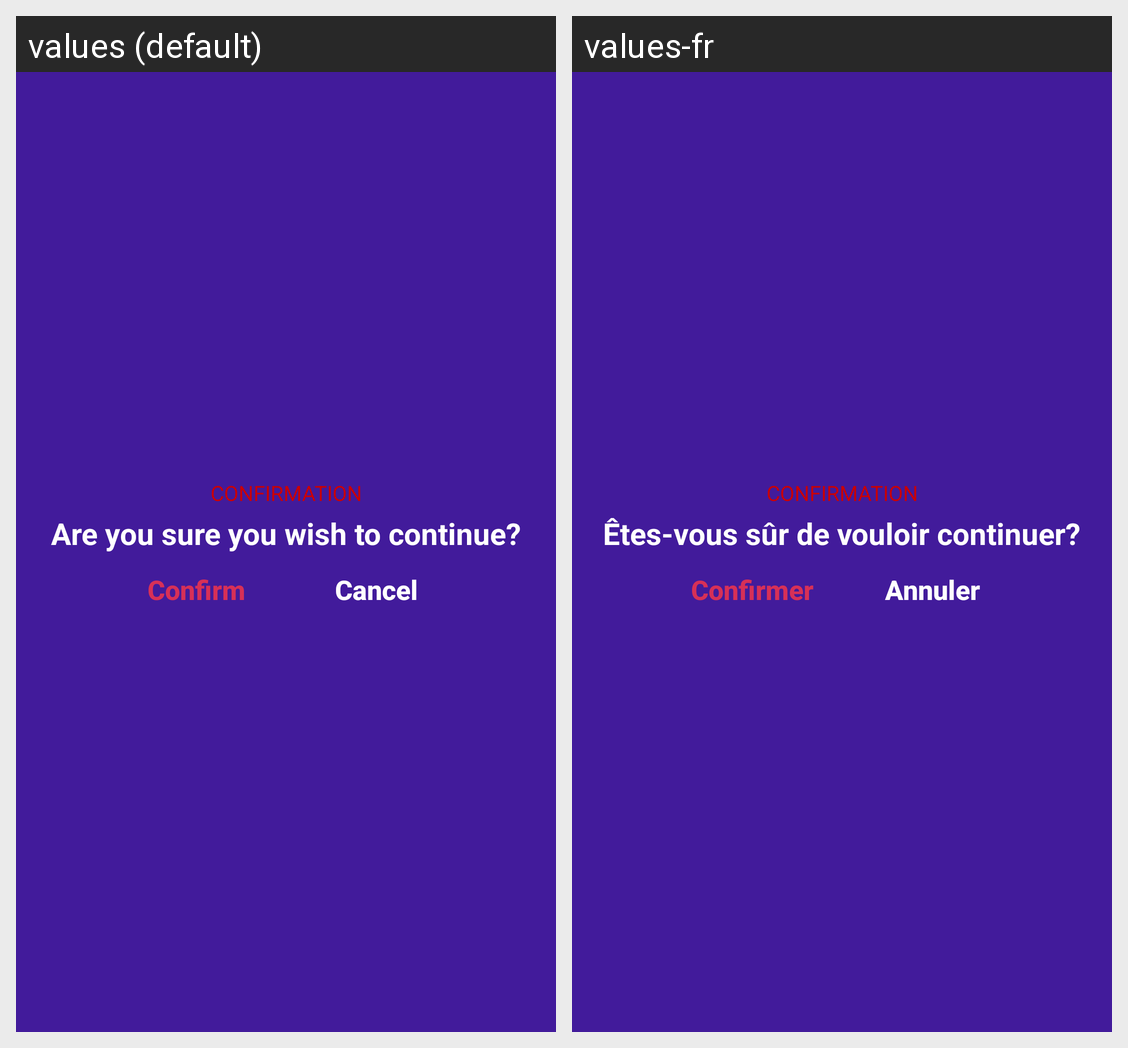

For this localized Android screen grid, give each drawn string resource with its value in every locale shown.
Android screen res/layout/dialog_fragement_exit.xml rendered under 2 locales, left to right: values (default), values-fr. Device: Nexus 5 (rendered at 1080×1920; each locale shown at half size, 540×960, under a caption strip naming it); theme AppTheme.
Strings drawn on this screen, with the default value and each locale's value (text and hints the layout hard-codes, and strings that could not be matched under every locale, appear in the picture but are not listed):

warning_fragment_header_text
  values: Confirmation
  values-fr: Confirmation

warning_fragment_main_text
  values: Are you sure you wish to continue?
  values-fr: Êtes-vous sûr de vouloir continuer?

warning_fragment_confirm_text
  values: Confirm
  values-fr: Confirmer

warning_fragment_cancel_text
  values: Cancel
  values-fr: Annuler
